Dataset: preprocess_data (GitHub, yamthcys/Detect-CMV). Classes: cmv, normal.

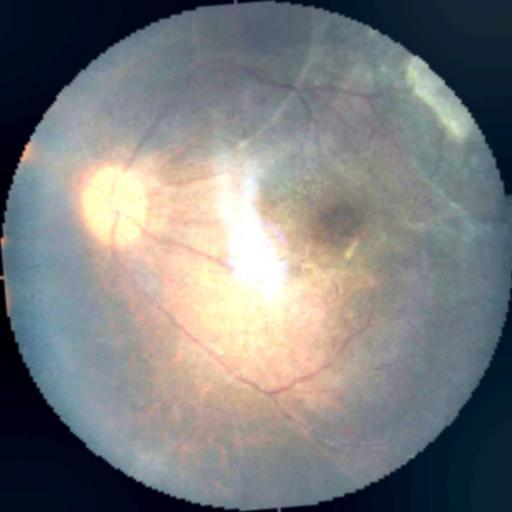
Label: cmv

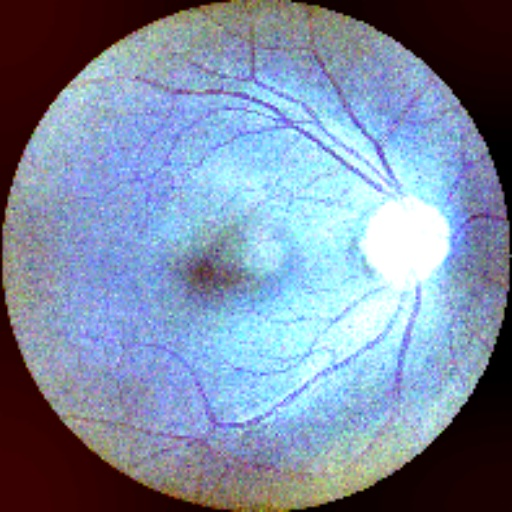
Label: normal

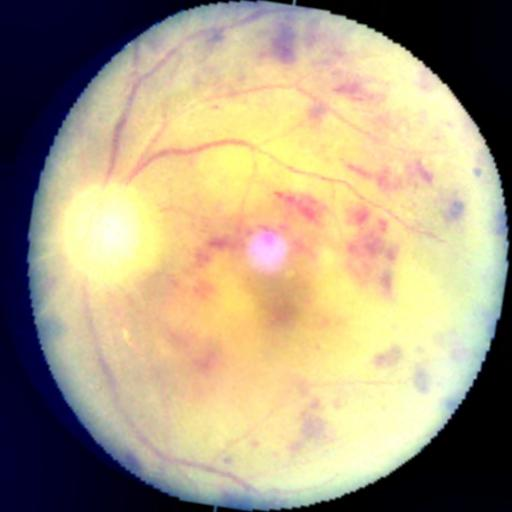
Label: cmv

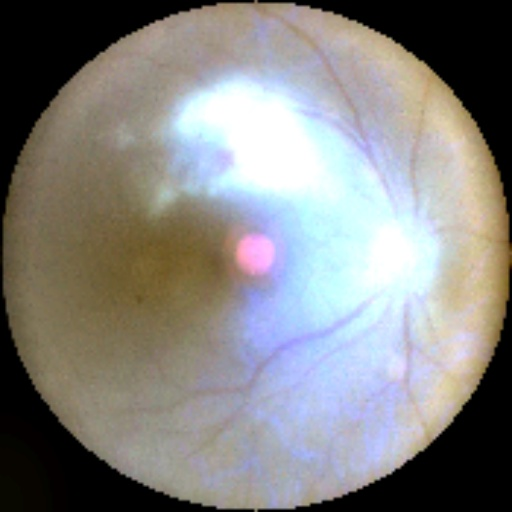
Label: cmv

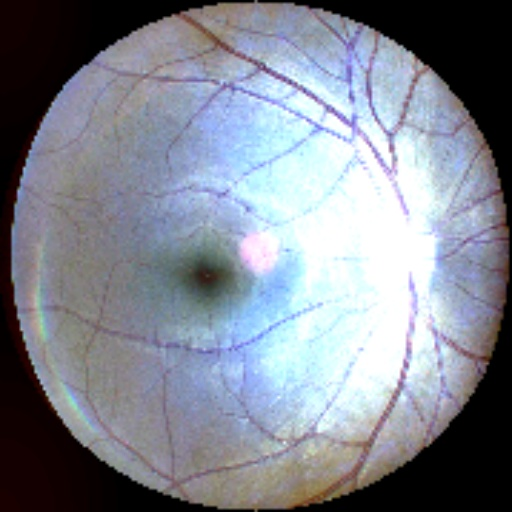
Label: normal

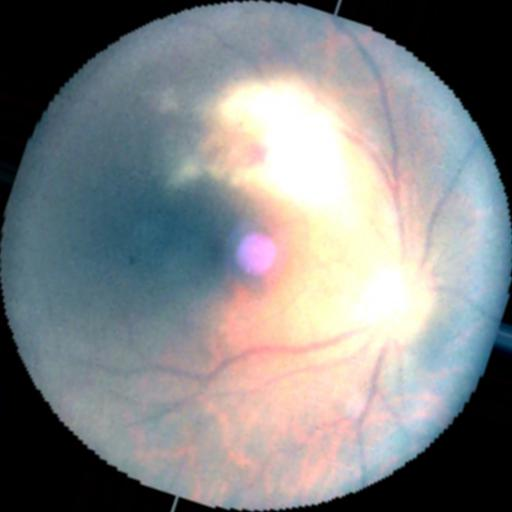
Label: cmv
